Labelled photos from "nonfixed_data", an image-classification folder in k6zma/CavitationBubbles. The possible labels are: 0_water, 12.5_ alcohol, 12.5_alcohol, 25_ alcohol, 25_alcohol, 50_ alcohol, 50_alcohol, 5_ alcohol, 5_alcohol, 75_ alcohol, 75_alcohol, 96_ alcohol, 96_alcohol, Water.

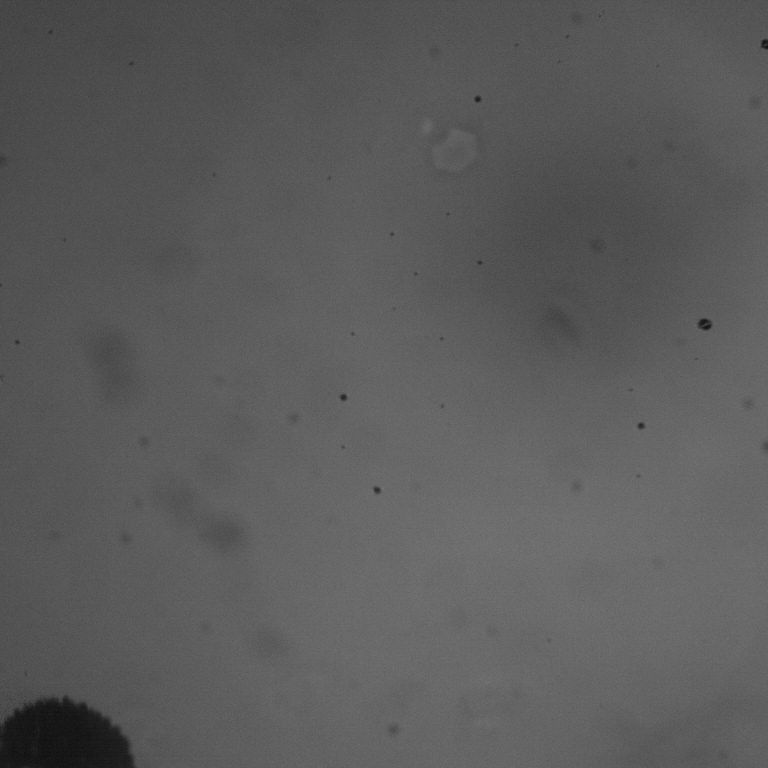
Label: 25_alcohol

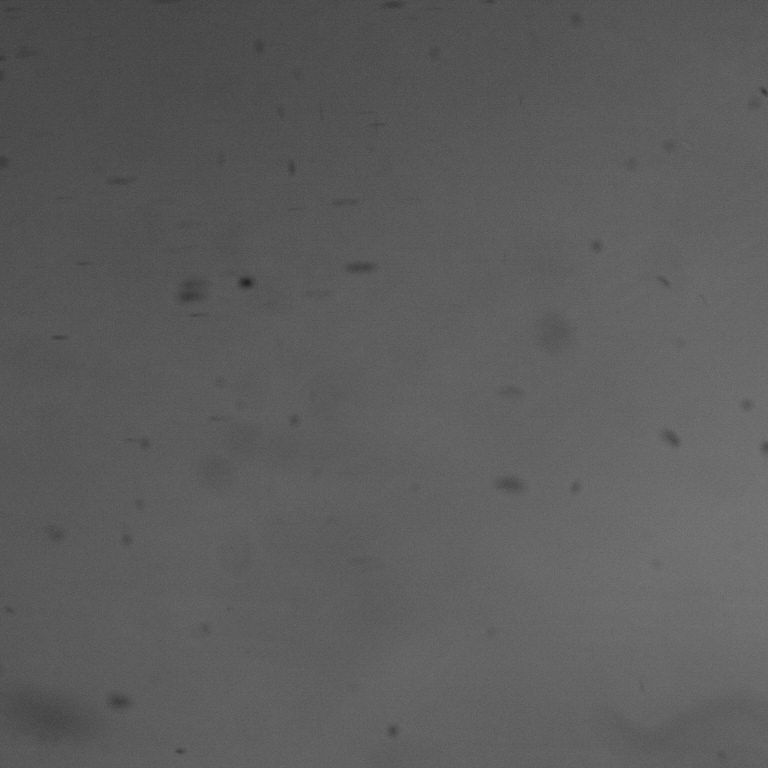
Label: 75_alcohol

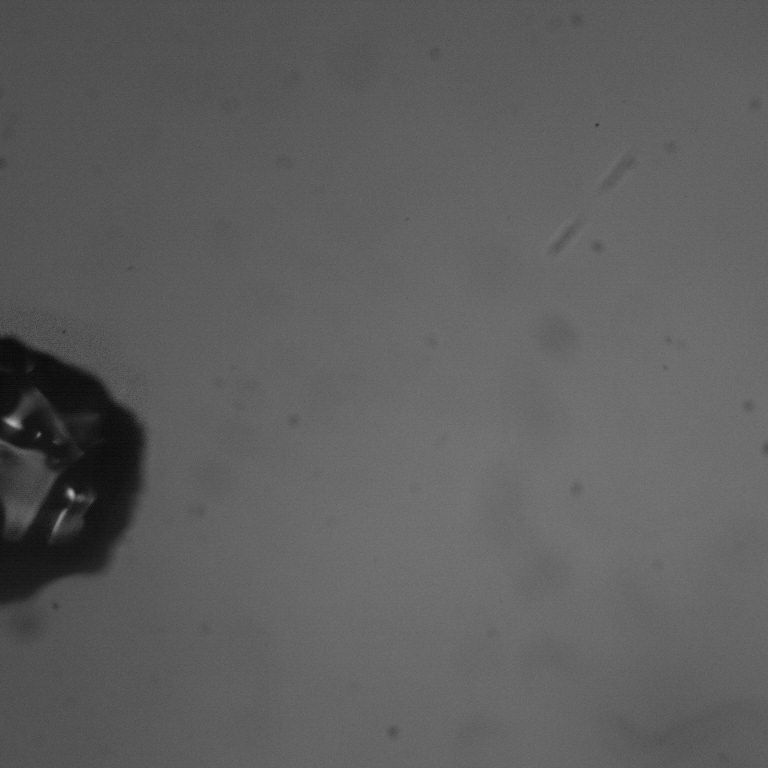
Label: 50_ alcohol

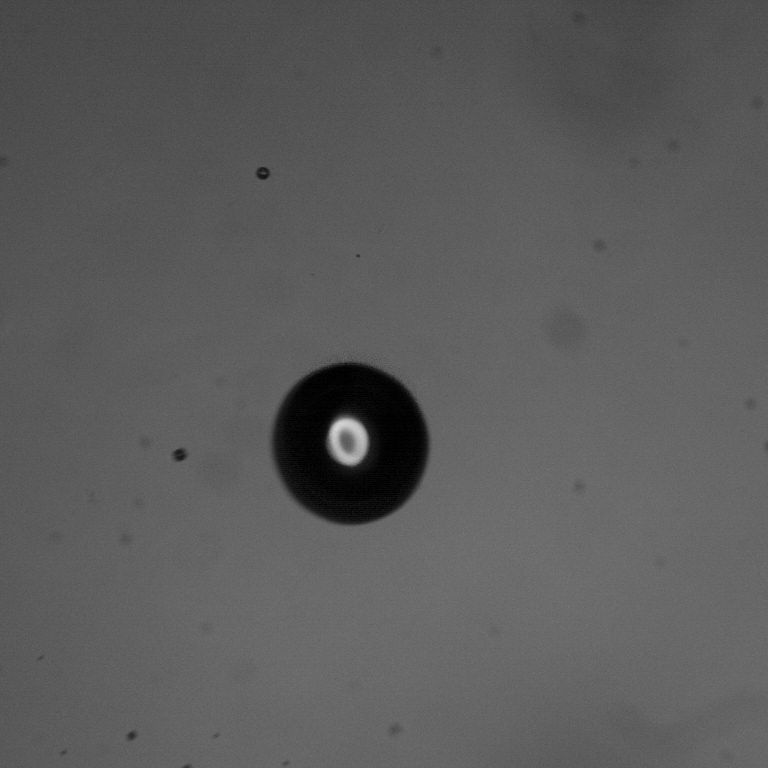
Label: 96_ alcohol

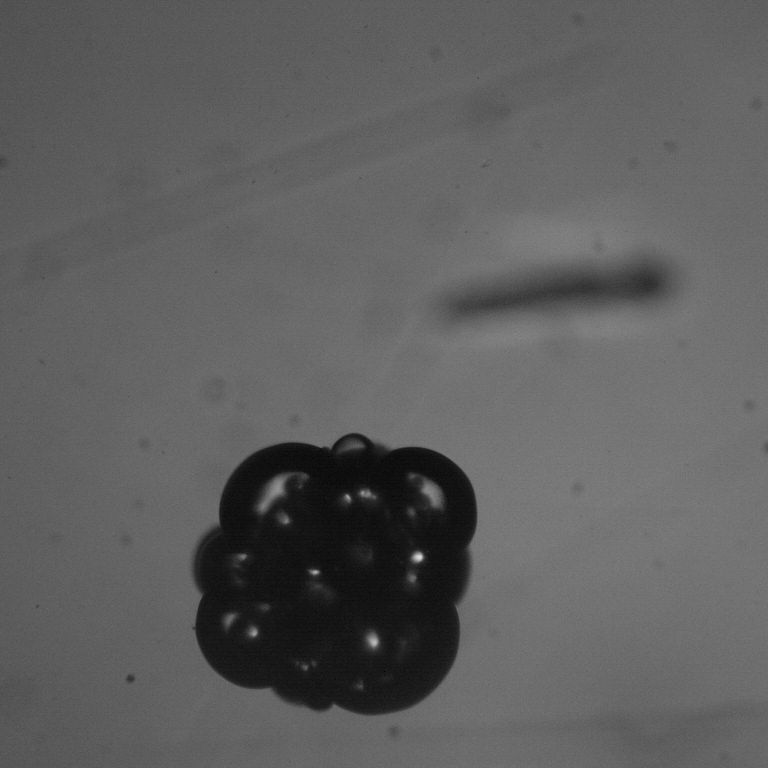
Label: 12.5_alcohol

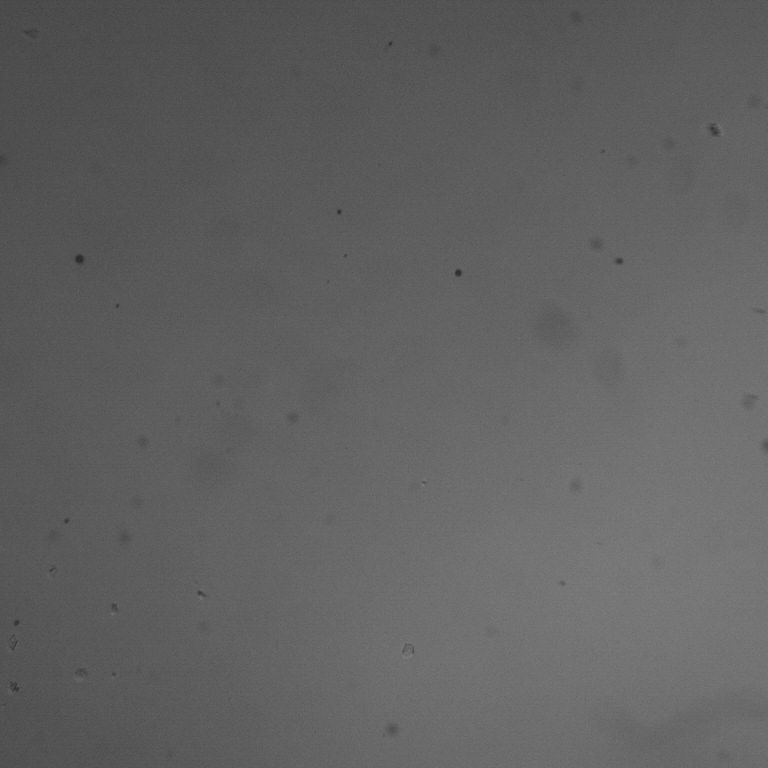
Label: 0_water
